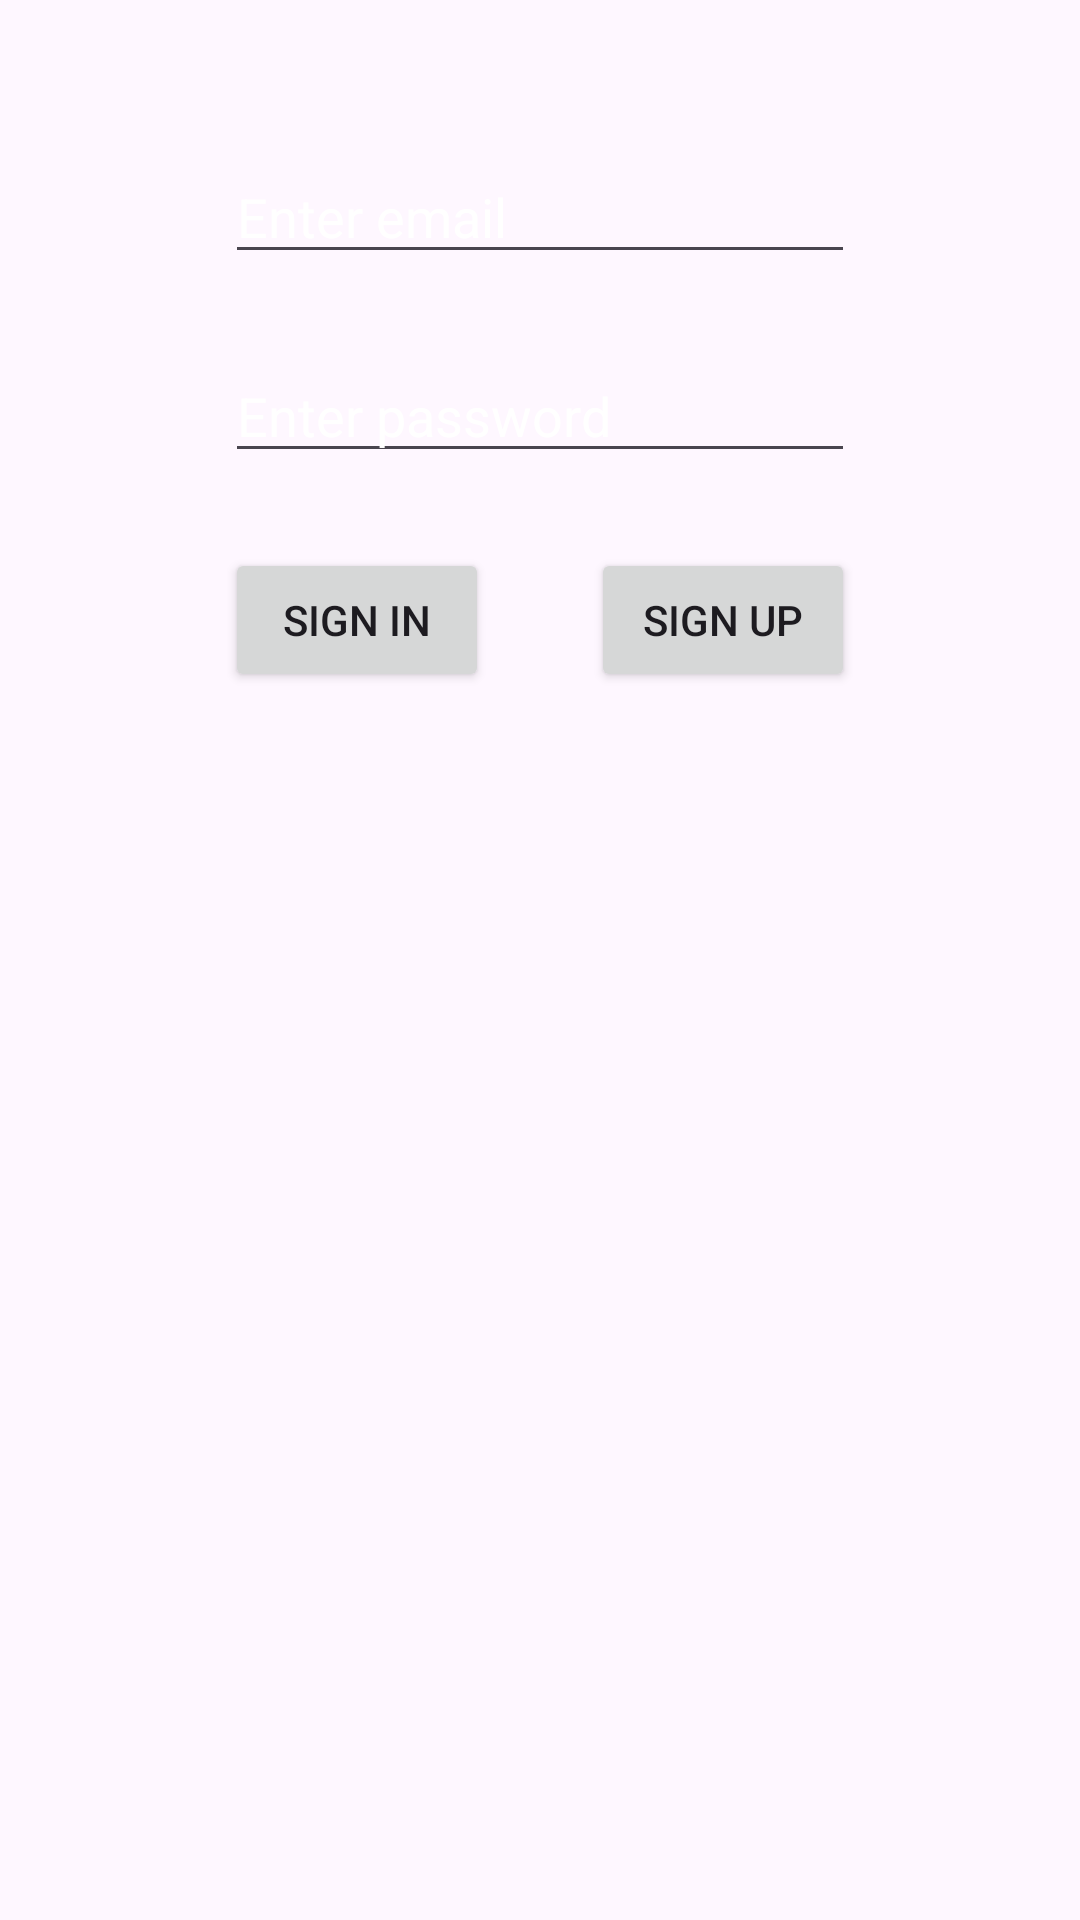

Android layout source for this screen:
<!-- AndroidManifest.xml: application theme Theme.MyApplication -->
<!-- res/layout/activity_main.xml -->
<?xml version="1.0" encoding="utf-8"?>
<androidx.constraintlayout.widget.ConstraintLayout xmlns:android="http://schemas.android.com/apk/res/android"
    xmlns:app="http://schemas.android.com/apk/res-auto"
    xmlns:tools="http://schemas.android.com/tools"
    android:id="@+id/blabla"
    android:layout_width="match_parent"
    android:layout_height="match_parent"
    android:background="@drawable/back"
    tools:context=".view.MainActivity">


    <EditText
        android:id="@+id/emailText"
        android:layout_width="wrap_content"
        android:layout_height="wrap_content"
        android:layout_marginTop="50dp"
        android:ems="10"
        android:hint="Enter email"
        android:textColorHint="@color/white"
        android:inputType="text"
        app:layout_constraintEnd_toEndOf="parent"
        app:layout_constraintStart_toStartOf="parent"
        app:layout_constraintTop_toTopOf="parent" />

    <EditText
        android:id="@+id/passwordText"
        android:layout_width="wrap_content"
        android:layout_height="wrap_content"
        android:layout_marginTop="25dp"
        android:ems="10"
        android:hint="Enter password"
        android:textColorHint="@color/white"
        android:inputType="text"
        app:layout_constraintEnd_toEndOf="parent"
        app:layout_constraintStart_toStartOf="parent"
        app:layout_constraintTop_toBottomOf="@+id/emailText" />

    <Button
        android:id="@+id/signInButton"
        android:layout_width="wrap_content"
        android:layout_height="wrap_content"
        android:layout_marginTop="25dp"
        android:onClick="signInClicked"
        android:text="SIGN IN"
        app:layout_constraintStart_toStartOf="@+id/passwordText"
        app:layout_constraintTop_toBottomOf="@+id/passwordText" />

    <Button
        android:id="@+id/signUpButton"
        android:layout_width="wrap_content"
        android:layout_height="wrap_content"
        android:layout_marginTop="25dp"
        android:onClick="signUpClicked"
        android:text="SIGN UP"
        app:layout_constraintEnd_toEndOf="@+id/passwordText"
        app:layout_constraintTop_toBottomOf="@+id/passwordText" />
</androidx.constraintlayout.widget.ConstraintLayout>
<!-- resources referenced by this layout -->
<resources>
  <color name="white">#FFFFFFFF</color>
  <style name="Theme.MyApplication" parent="Base.Theme.MyApplication" />
  <style name="Base.Theme.MyApplication" parent="Theme.Material3.DayNight">
          
          <item name="colorPrimary">@color/colorPrimary</item>
          
      </style>
  <color name="colorPrimary">#960F9A</color>
</resources>
